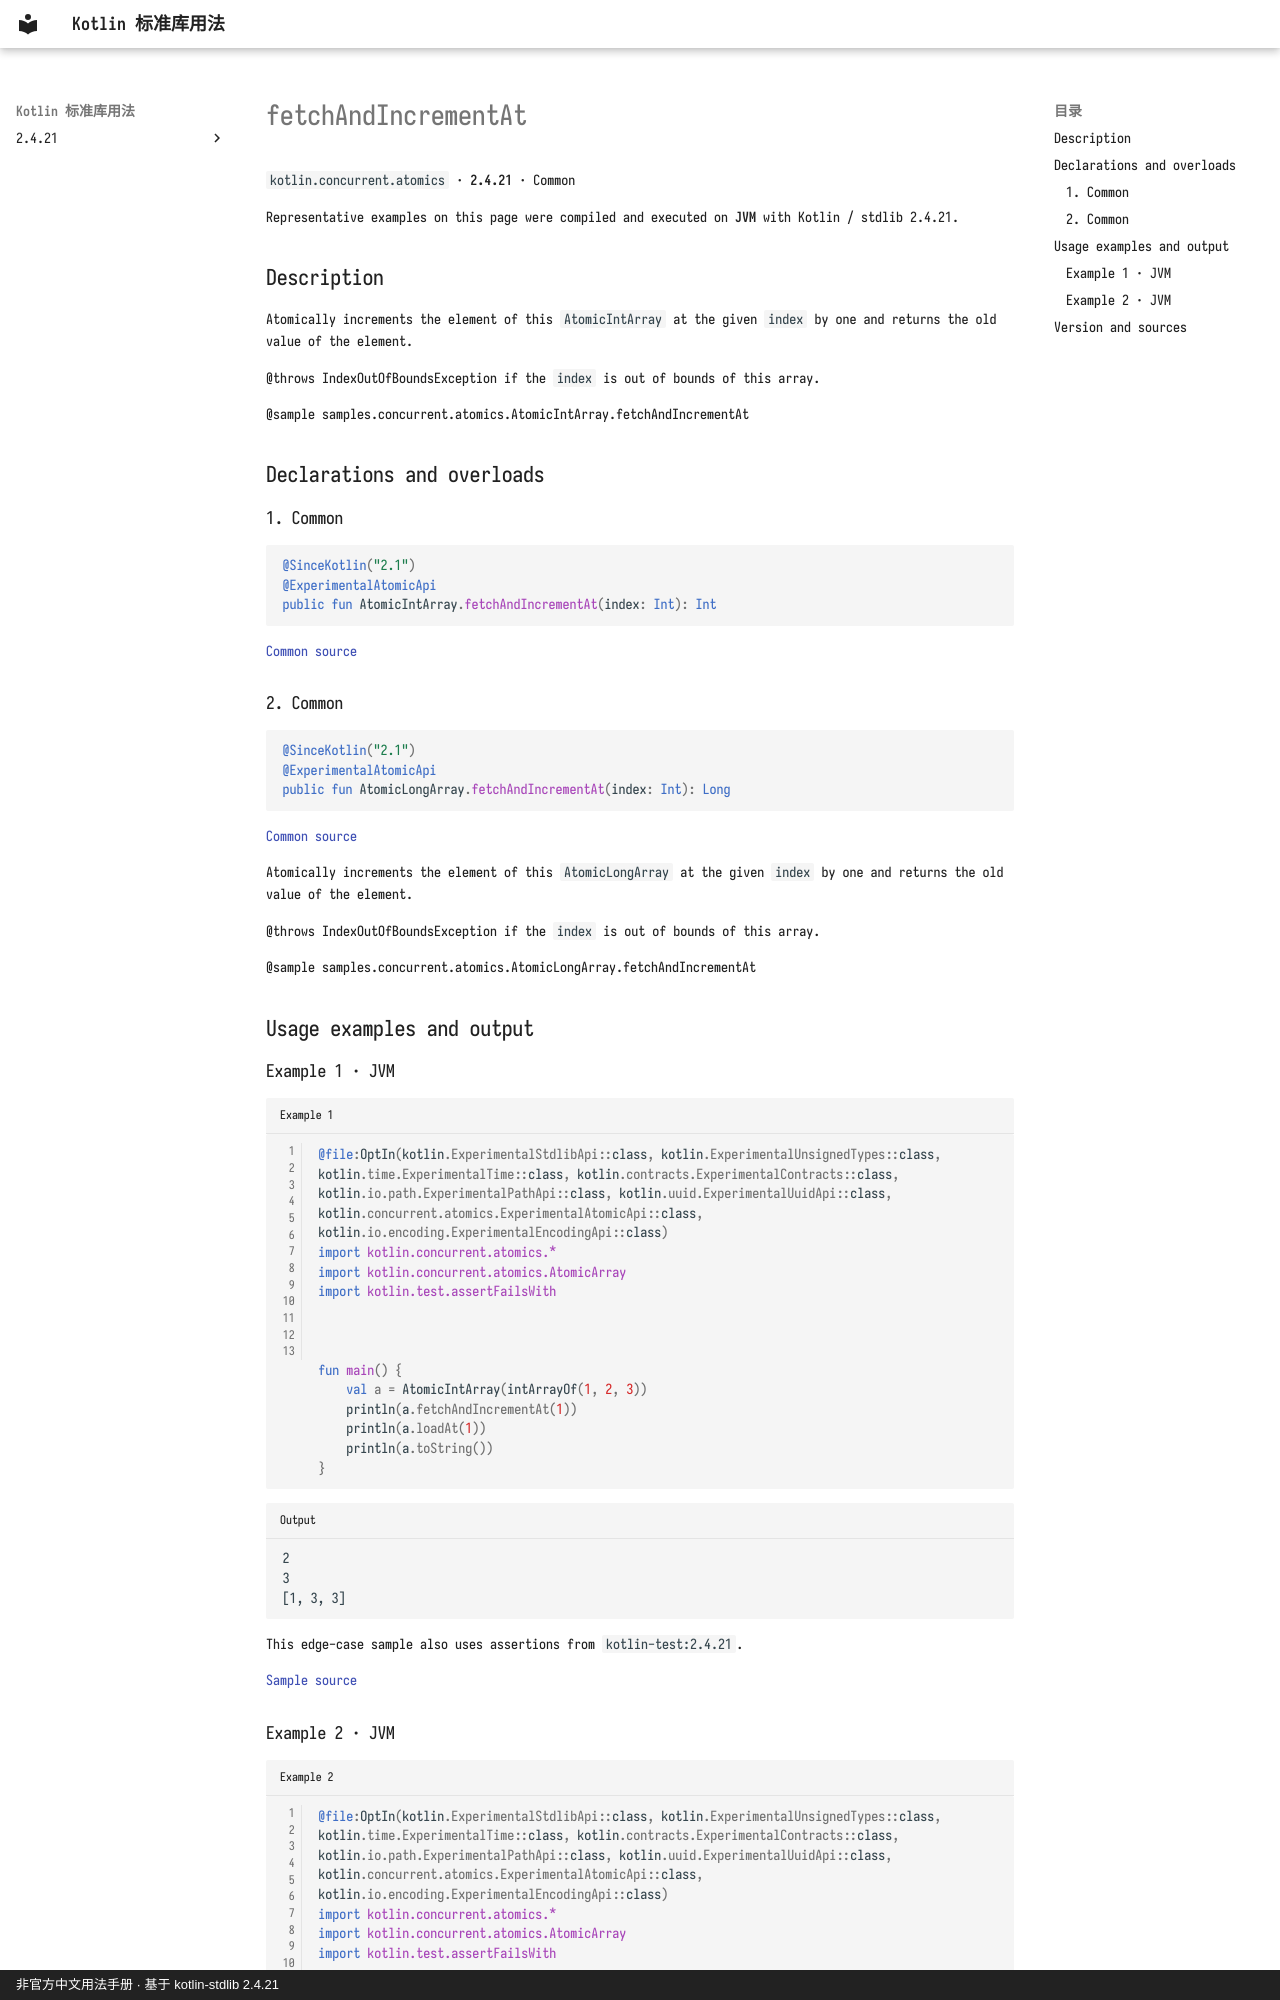

repository: oooooooko/kotlin-stdlib-docs · page: en/api/kotlin.concurrent.atomics/fetchandincrementat--043ab5e9/index.html · generator: mkdocs · copyright: 非官方中文用法手册 · 基于 kotlin-stdlib 2.4.21

# fetchAndIncrementAt

`kotlin.concurrent.atomics` · **2.4.21** · Common

Representative examples on this page were compiled and executed on **JVM** with Kotlin / stdlib 2.4.21.

## Description

Atomically increments the element of this `AtomicIntArray` at the given `index` by one and returns the old value of the element.

@throws IndexOutOfBoundsException if the `index` is out of bounds of this array.

@sample samples.concurrent.atomics.AtomicIntArray.fetchAndIncrementAt

## Declarations and overloads

### 1. Common

```kotlin
@SinceKotlin("2.1")
@ExperimentalAtomicApi
public fun AtomicIntArray.fetchAndIncrementAt(index: Int): Int
```

[Common source](https://github.com/JetBrains/kotlin/blob/v2.4.21/libraries/stdlib/src/kotlin/concurrent/atomics/AtomicArrays.common.kt#L151)

### 2. Common

```kotlin
@SinceKotlin("2.1")
@ExperimentalAtomicApi
public fun AtomicLongArray.fetchAndIncrementAt(index: Int): Long
```

[Common source](https://github.com/JetBrains/kotlin/blob/v2.4.21/libraries/stdlib/src/kotlin/concurrent/atomics/AtomicArrays.common.kt#L420)

Atomically increments the element of this `AtomicLongArray` at the given `index` by one and returns the old value of the element.

@throws IndexOutOfBoundsException if the `index` is out of bounds of this array.

@sample samples.concurrent.atomics.AtomicLongArray.fetchAndIncrementAt

## Usage examples and output

### Example 1 · JVM

```kotlin title="Example 1" linenums="1"
@file:OptIn(kotlin.ExperimentalStdlibApi::class, kotlin.ExperimentalUnsignedTypes::class, kotlin.time.ExperimentalTime::class, kotlin.contracts.ExperimentalContracts::class, kotlin.io.path.ExperimentalPathApi::class, kotlin.uuid.ExperimentalUuidApi::class, kotlin.concurrent.atomics.ExperimentalAtomicApi::class, kotlin.io.encoding.ExperimentalEncodingApi::class)
import kotlin.concurrent.atomics.*
import kotlin.concurrent.atomics.AtomicArray
import kotlin.test.assertFailsWith



fun main() {
    val a = AtomicIntArray(intArrayOf(1, 2, 3))
    println(a.fetchAndIncrementAt(1))
    println(a.loadAt(1))
    println(a.toString())
}
```

```text title="Output"
2
3
[1, 3, 3]
```

This edge-case sample also uses assertions from `kotlin-test:2.4.21`.

[Sample source](https://github.com/JetBrains/kotlin/blob/v2.4.21/libraries/stdlib/samples/test/samples/concurrent/atomics/atomicArrays.kt#L109)
